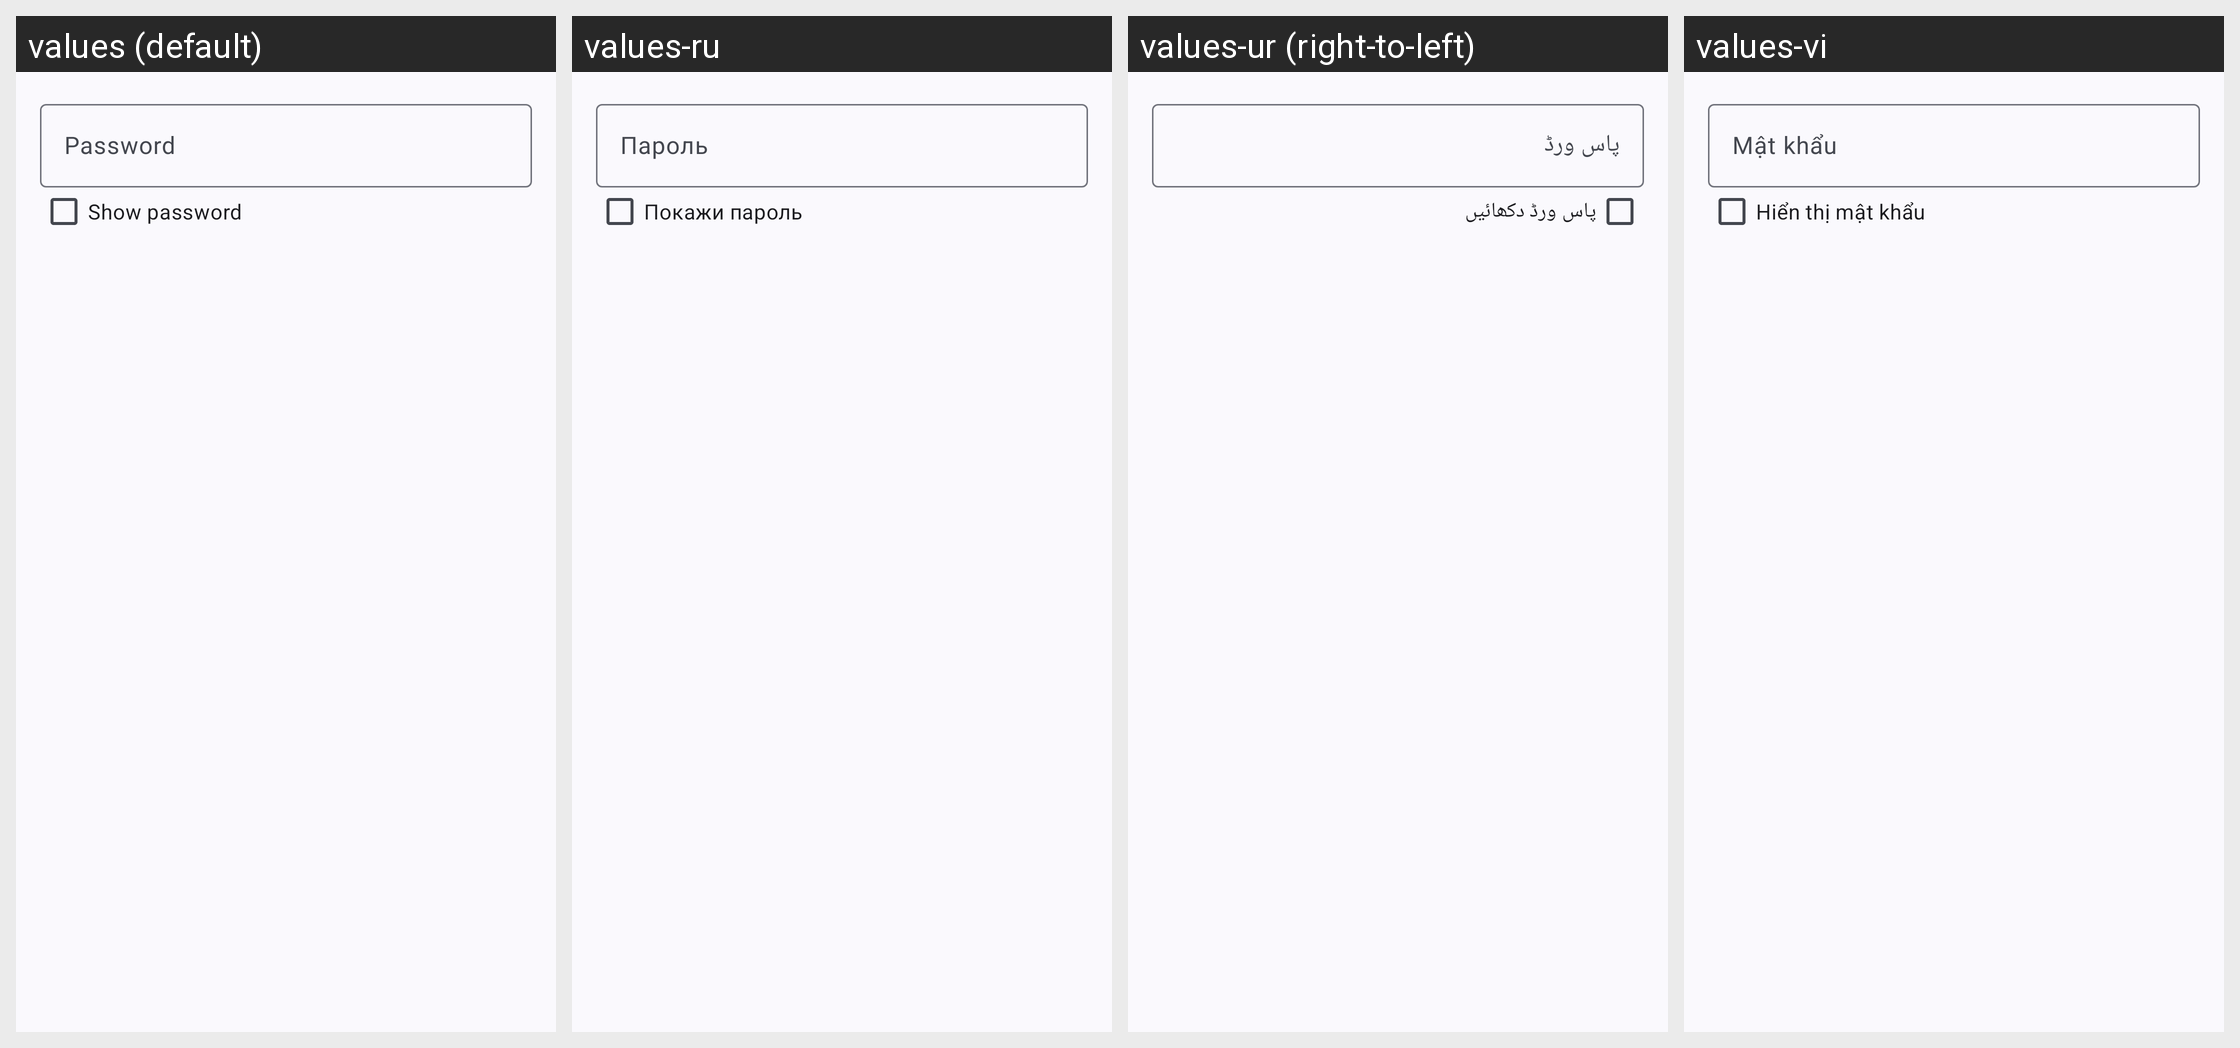

The same Android screen rendered under several of its app's locales, left to right. List the strings drawn on it with the default value and each locale's translation.
Android screen res/layout/dialog_file_decrypt.xml rendered under 4 locales, left to right: values (default), values-ru, values-ur (right-to-left), values-vi. Device: Nexus 5 (rendered at 1080×1920; each locale shown at half size, 540×960, under a caption strip naming it); theme Theme.WizeFiles.
Other locales in the repository, not shown: values-ar, values-de, values-fr, values-hi, values-id, values-pt-rBR, values-th, values-tr, values-zh-rCN, values-zh-rTW.
Strings drawn on this screen, with the default value and each locale's value (text and hints the layout hard-codes, and strings that could not be matched under every locale, appear in the picture but are not listed):

file_crypto_password
  values: Password
  values-ru: Пароль
  values-ur: پاس ورڈ
  values-vi: Mật khẩu

file_crypto_show_password
  values: Show password
  values-ru: Покажи пароль
  values-ur: پاس ورڈ دکھائیں
  values-vi: Hiển thị mật khẩu
